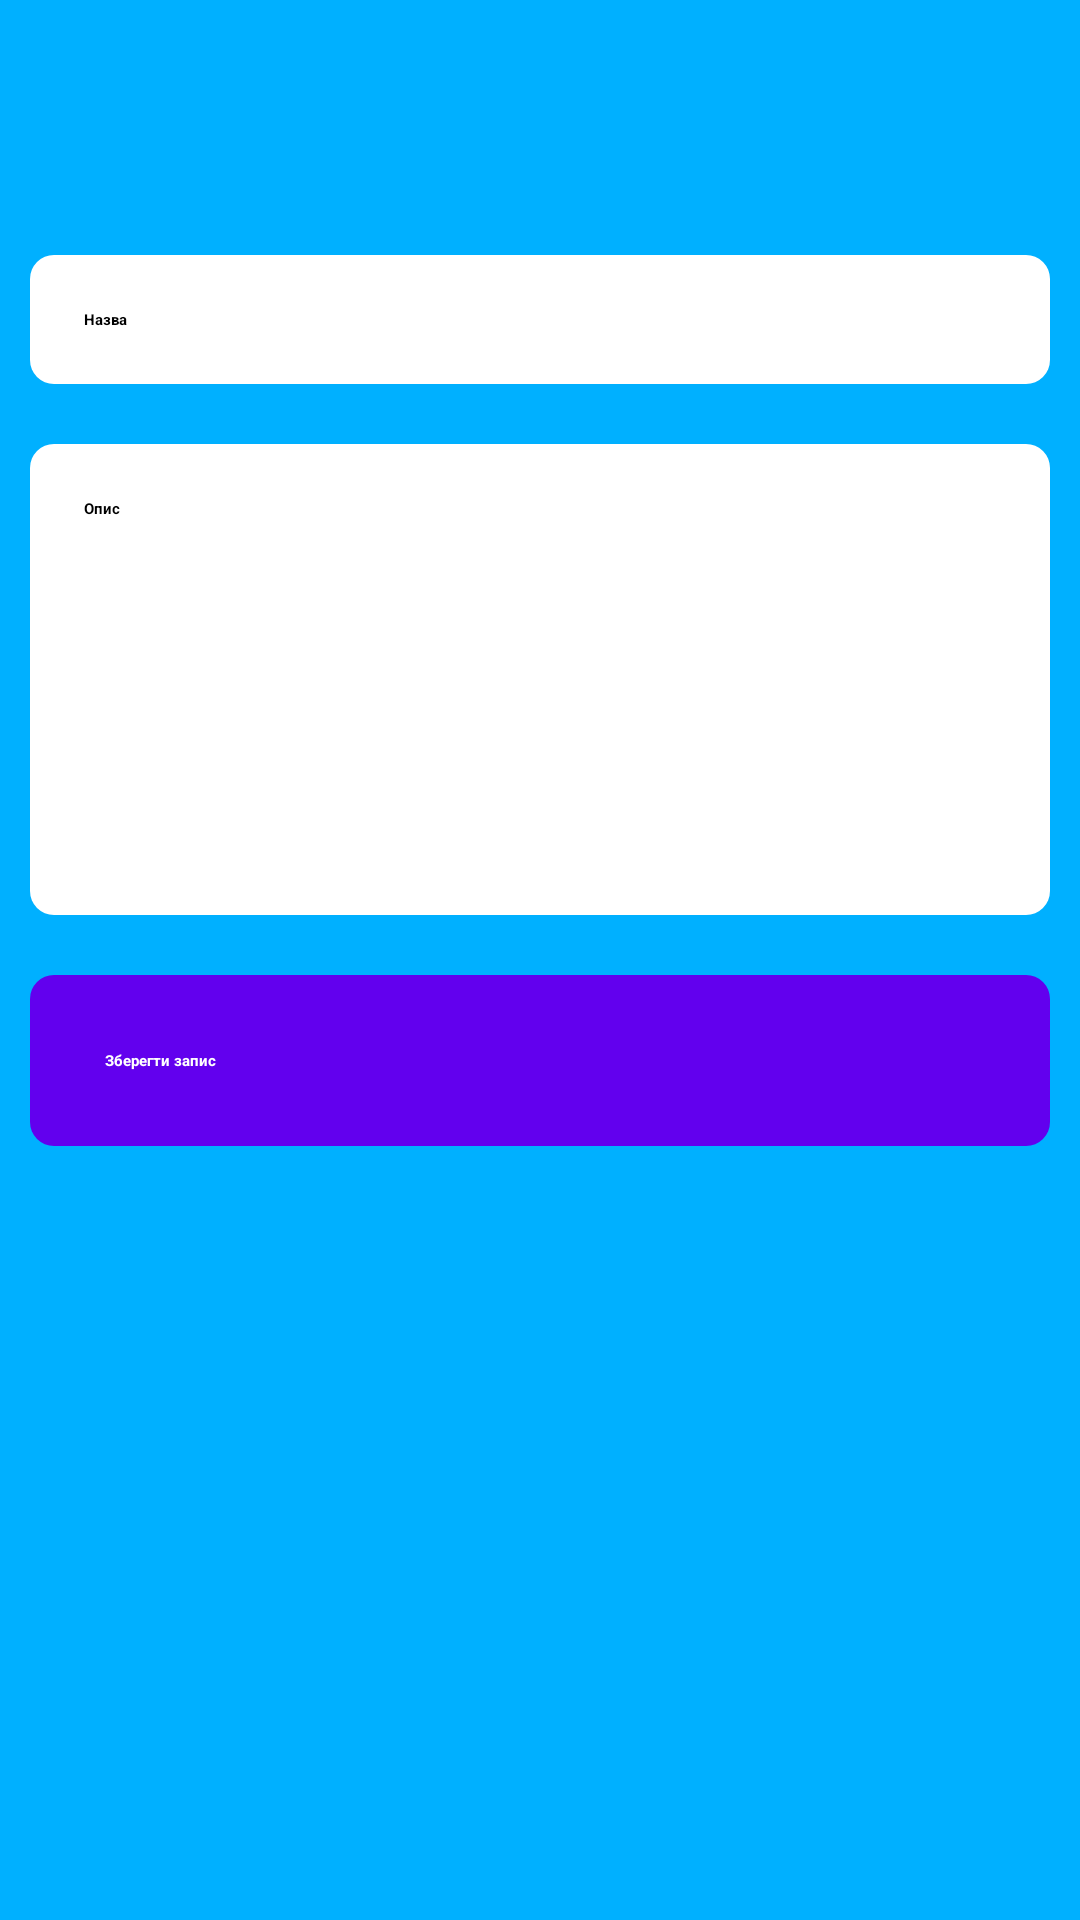

The Android layout XML behind this screen, and the referenced resources:
<!-- AndroidManifest.xml: application theme Theme.Organizer -->
<!-- res/layout/activity_add_new_note.xml -->
<?xml version="1.0" encoding="utf-8"?>
<androidx.constraintlayout.widget.ConstraintLayout xmlns:android="http://schemas.android.com/apk/res/android"
    xmlns:app="http://schemas.android.com/apk/res-auto"
    xmlns:tools="http://schemas.android.com/tools"
    android:layout_width="match_parent"
    android:layout_height="match_parent"
    android:orientation="vertical"
    android:background="@color/bg_main_color"
    tools:context=".AddNewNoteActivity">

    <TextView
        android:id="@+id/add_new_note_text_ADDNEWNOTEACTIVITY"
        android:layout_width="wrap_content"
        android:layout_height="wrap_content"
        android:layout_marginStart="205dp"
        android:layout_marginTop="20dp"
        android:layout_marginEnd="206dp"
        android:textColor="@color/white"
        android:textSize="30dp"
        android:textStyle="bold"
        android:textAlignment="center"
        android:text="@string/add_new_note_text_ADDNEWNOTEACTIVITY"
        app:layout_constraintEnd_toEndOf="parent"
        app:layout_constraintStart_toStartOf="parent"
        app:layout_constraintTop_toTopOf="parent" />

    <EditText
        android:id="@+id/title_input_ADDNEWNOTEACTIVITY"
        android:layout_width="match_parent"
        android:layout_height="wrap_content"
        android:layout_marginRight="10dp"
        android:layout_marginLeft="10dp"
        android:layout_marginTop="85dp"
        android:background="@drawable/rounded_corner"
        android:ems="10"
        android:hint="@string/title_input_ADDNEWNOTEACTIVITY"
        android:inputType="textPersonName"
        android:padding="18dp"
        android:textStyle="bold"
        android:gravity="top"
        android:textColor="@color/black"
        app:layout_constraintEnd_toEndOf="parent"
        app:layout_constraintHorizontal_bias="0.444"
        app:layout_constraintStart_toStartOf="parent"
        app:layout_constraintTop_toTopOf="parent" />

    <EditText
        android:id="@+id/description_input_ADDNEWNOTEACTIVITY"
        android:layout_width="match_parent"
        android:layout_height="wrap_content"
        android:layout_marginLeft="10dp"
        android:layout_marginTop="20dp"
        android:layout_marginRight="10dp"
        android:background="@drawable/rounded_corner"
        android:hint="@string/description_input_ADDNEWNOTEACTIVITY"
        android:inputType="textMultiLine"
        android:lines="20"
        android:padding="18dp"
        android:gravity="top"
        android:textColor="@color/black"
        android:textStyle="bold"
        app:layout_constraintEnd_toEndOf="parent"
        app:layout_constraintStart_toStartOf="parent"
        app:layout_constraintTop_toBottomOf="@+id/title_input_ADDNEWNOTEACTIVITY" />

    <Button
        android:id="@+id/add_new_note_button_ADDNEWNOTEACTIVITY"
        android:layout_width="match_parent"
        android:layout_height="wrap_content"
        android:layout_marginTop="20dp"
        android:layout_marginLeft="10dp"
        android:layout_marginRight="10dp"
        android:background="@drawable/rounded_corner_button"
        android:textStyle="bold"
        android:textColor="@color/white"
        android:padding="25dp"
        android:text="@string/add_new_note_button_ADDNEWNOTEACTIVITY"
        app:layout_constraintEnd_toEndOf="parent"
        app:layout_constraintStart_toStartOf="parent"
        app:layout_constraintTop_toBottomOf="@+id/description_input_ADDNEWNOTEACTIVITY" />


</androidx.constraintlayout.widget.ConstraintLayout>
<!-- resources referenced by this layout -->
<resources>
  <color name="bg_main_color">#00B0FF</color>
  <color name="black">#FF000000</color>
  <color name="white">#FFFFFFFF</color>
  <!-- drawable rounded_corner (drawable) -->
  <?xml version="1.0" encoding="utf-8"?>
  <shape xmlns:android="http://schemas.android.com/apk/res/android"
      android:shape="rectangle">
      <solid android:color="@color/white">
      </solid>
  
      <corners android:radius="8dp">
      </corners>
  
  
  </shape>
  <!-- drawable rounded_corner_button (drawable) -->
  <?xml version="1.0" encoding="utf-8"?>
  <shape xmlns:android="http://schemas.android.com/apk/res/android"
      android:shape="rectangle">
      <solid android:color="@color/purple_500">
      </solid>
  
      <corners android:radius="8dp">
      </corners>
  
  </shape>
  <string name="add_new_note_button_ADDNEWNOTEACTIVITY">Зберегти запис</string>
  <string name="add_new_note_text_ADDNEWNOTEACTIVITY">Додати нову замітку</string>
  <string name="description_input_ADDNEWNOTEACTIVITY">Опис</string>
  <string name="title_input_ADDNEWNOTEACTIVITY">Назва</string>
  <style name="Theme.Organizer" parent="Theme.MaterialComponents.DayNight.DarkActionBar">
          
          <item name="colorPrimary">@color/purple_500</item>
          <item name="colorPrimaryVariant">@color/purple_700</item>
          <item name="colorOnPrimary">@color/black</item>
          
          <item name="colorSecondary">@color/teal_200</item>
          <item name="colorSecondaryVariant">@color/teal_200</item>
          <item name="colorOnSecondary">@color/black</item>
          
          <item name="android:statusBarColor">?attr/colorPrimaryVariant</item>
          
      </style>
  <color name="purple_500">#FF6200EE</color>
  <color name="purple_700">#FF3700B3</color>
  <color name="teal_200">#FF03DAC5</color>
</resources>
